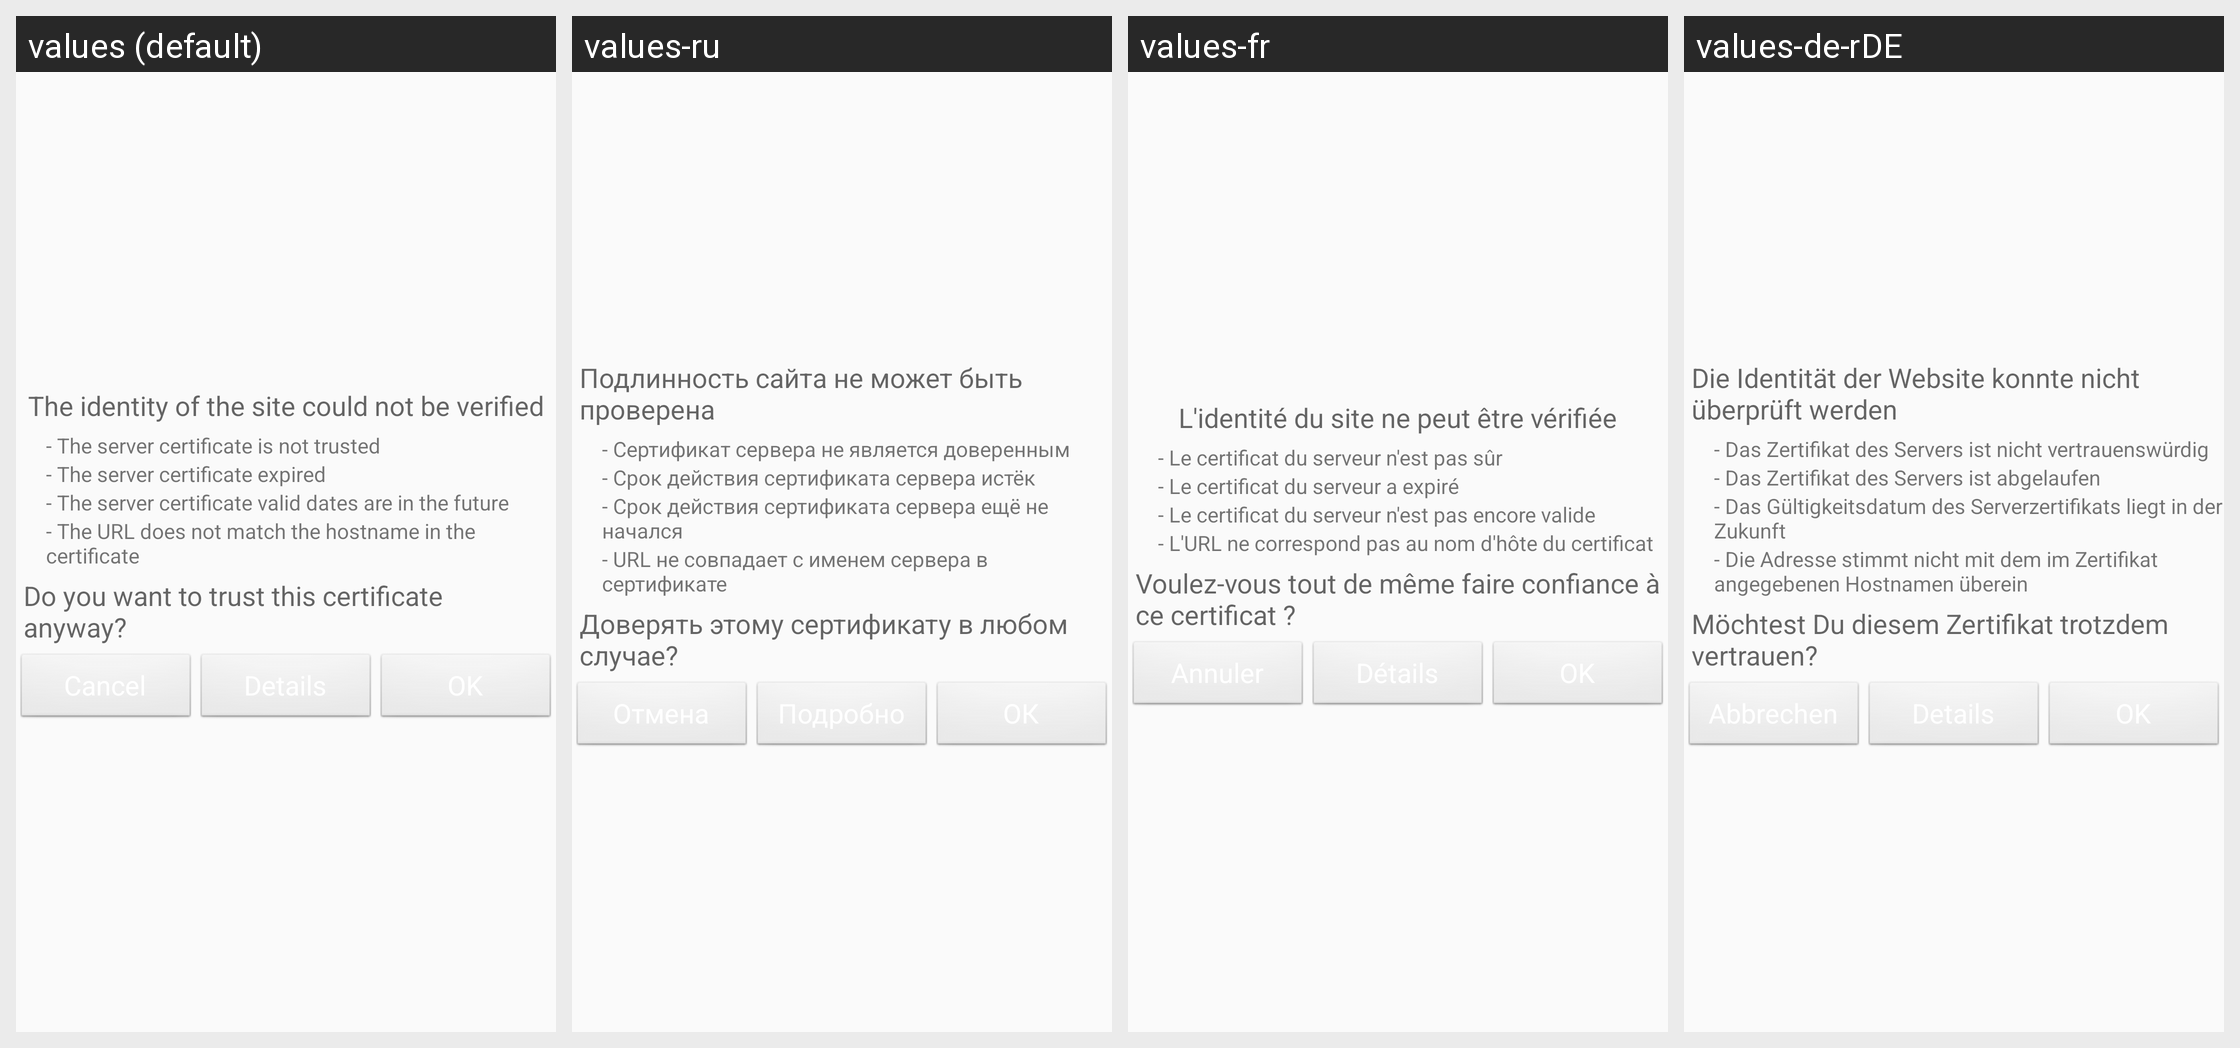

Here is an Android app screen in its default locale and in the app's own translations. Write out the translated-string differences for the strings that appear on this screen.
Android screen res/layout/ssl_validator_layout.xml rendered under 4 locales, left to right: values (default), values-ru, values-fr, values-de-rDE. Device: Nexus 5 (rendered at 1080×1920; each locale shown at half size, 540×960, under a caption strip naming it); theme Theme.ownCloud.
Other locales in the repository, not shown: values-af-rZA, values-ar, values-az, values-be, values-bg-rBG, values-bn-rBD, values-bn-rIN, values-bs, values-ca, values-cs-rCZ, values-cy-rGB, values-da, values-de, values-de-rAT, values-de-rCH, values-el, values-en-rGB, values-eo, values-es, values-es-rAR, values-es-rCL, values-es-rMX, values-es-rPY, values-et-rEE, values-eu, values-eu-rES, values-fa, values-fi, values-fi-rFI, values-gl, values-he, values-hi, values-hi-rIN, values-hr, values-hu-rHU, values-hy, values-ia, values-id, values-is, values-it, values-ja-rJP, values-jv, values-ka, values-ka-rGE, values-km, values-kn, values-ko, values-ku-rIQ, values-lb, values-lo, values-lt-rLT, values-lv, values-mk, values-ml-rIN, values-mn, values-ms-rMY, values-my, values-nb-rNO, values-nl, values-nn-rNO, values-oc, values-pa, values-pl, values-pt-rBR, values-pt-rPT, values-ro, values-ru-rRU, values-si-rLK, values-sk, values-sk-rSK, values-sl, values-sq, values-sr, values-sr-rSP, values-sv, values-ta-rIN, values-ta-rLK, values-te, values-th-rTH, values-tr, values-ug, values-uk, values-ur, values-ur-rPK, values-vi, values-yo, values-zh-rCN, values-zh-rHK, values-zh-rTW.
Strings drawn on this screen, with the default value and each locale's value (text and hints the layout hard-codes, and strings that could not be matched under every locale, appear in the picture but are not listed):

ssl_validator_header
  values: The identity of the site could not be verified
  values-ru: Подлинность сайта не может быть проверена
  values-fr: L'identité du site ne peut être vérifiée
  values-de-rDE: Die Identität der Website konnte nicht überprüft werden

ssl_validator_reason_cert_not_trusted
  values: - The server certificate is not trusted
  values-ru: - Сертификат сервера не является доверенным
  values-fr: - Le certificat du serveur n'est pas sûr
  values-de-rDE: - Das Zertifikat des Servers ist nicht vertrauenswürdig

ssl_validator_reason_cert_expired
  values: - The server certificate expired
  values-ru: - Срок действия сертификата сервера истёк
  values-fr: - Le certificat du serveur a expiré
  values-de-rDE: - Das Zertifikat des Servers ist abgelaufen

ssl_validator_reason_cert_not_yet_valid
  values: - The server certificate valid dates are in the future
  values-ru: - Срок действия сертификата сервера ещё не начался
  values-fr: - Le certificat du serveur n'est pas encore valide
  values-de-rDE: - Das Gültigkeitsdatum des Serverzertifikats liegt in der Zukunft

ssl_validator_reason_hostname_not_verified
  values: - The URL does not match the hostname in the certificate
  values-ru: - URL не совпадает с именем сервера в сертификате
  values-fr: - L'URL ne correspond pas au nom d'hôte du certificat
  values-de-rDE: - Die Adresse stimmt nicht mit dem im Zertifikat angegebenen Hostnamen überein
